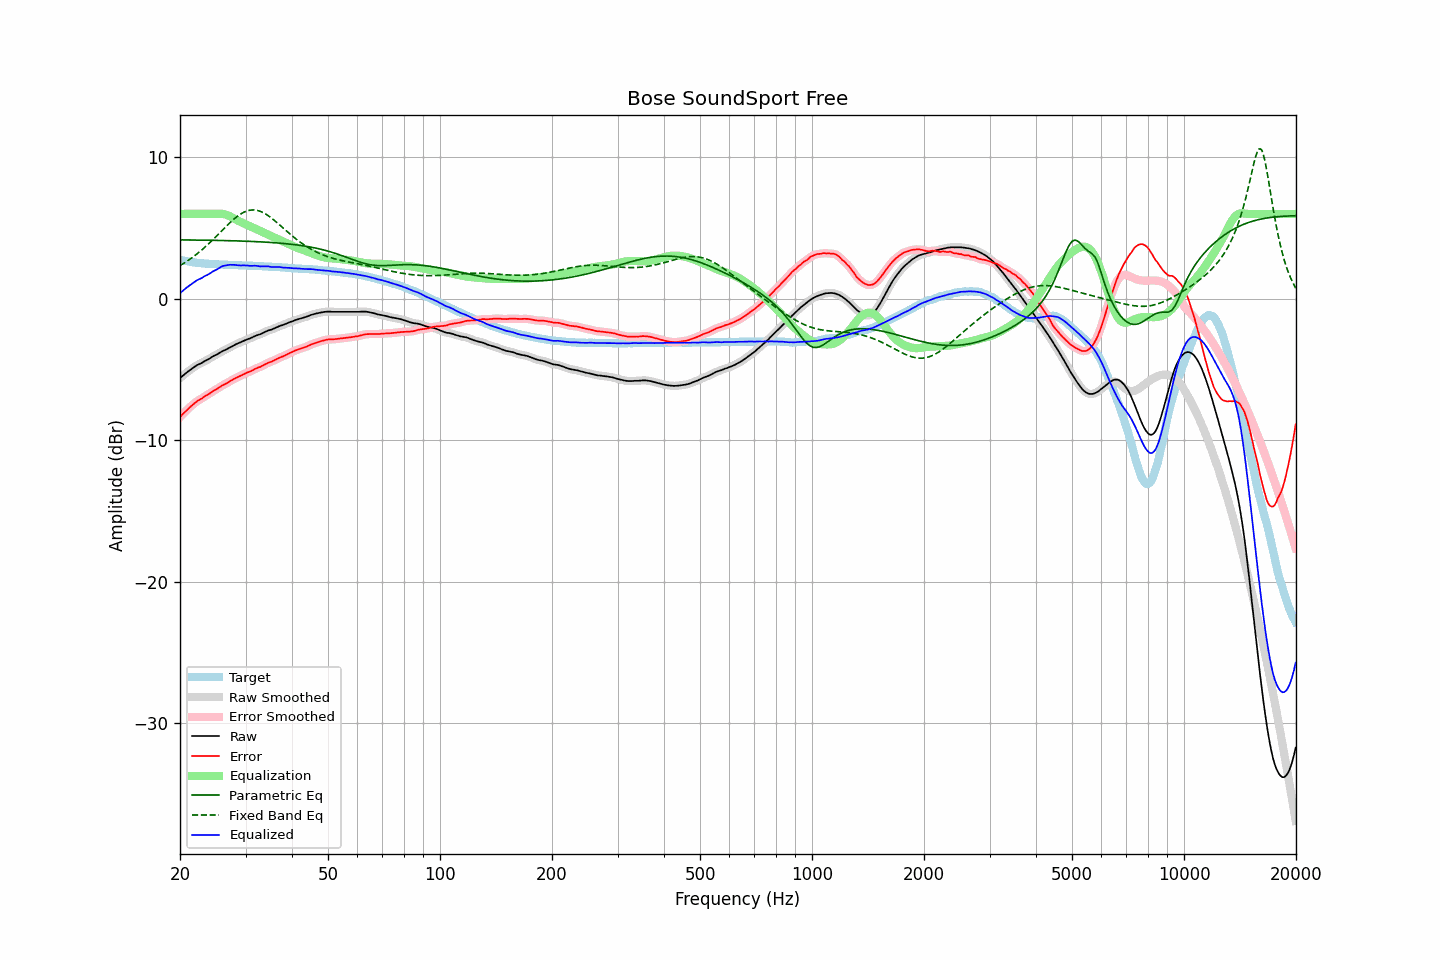

Data behind this chart, as committed beside it:
frequency, raw, error, smoothed, error_smoothed, equalization, parametric_eq, fixed_band_eq, equalized_raw, equalized_smoothed, target
20.00, -5.60, -8.36, -5.60, -8.36, 6.00, 4.17, 2.35, 0.40, 0.40, 2.76
20.20, -5.50, -8.23, -5.50, -8.23, 6.00, 4.16, 2.42, 0.50, 0.50, 2.73
20.40, -5.41, -8.12, -5.41, -8.11, 6.00, 4.16, 2.48, 0.59, 0.59, 2.71
20.61, -5.31, -8.00, -5.31, -8.00, 6.00, 4.16, 2.56, 0.69, 0.69, 2.69
20.81, -5.22, -7.89, -5.22, -7.89, 6.00, 4.16, 2.63, 0.78, 0.78, 2.67
21.02, -5.13, -7.78, -5.13, -7.78, 6.00, 4.16, 2.71, 0.87, 0.87, 2.65
21.23, -5.05, -7.68, -5.05, -7.67, 6.00, 4.16, 2.79, 0.95, 0.95, 2.62
21.44, -4.97, -7.57, -4.97, -7.57, 6.00, 4.16, 2.87, 1.03, 1.03, 2.60
21.66, -4.89, -7.48, -4.89, -7.48, 6.00, 4.16, 2.95, 1.11, 1.11, 2.58
21.87, -4.81, -7.38, -4.81, -7.38, 6.00, 4.15, 3.04, 1.19, 1.19, 2.57
22.09, -4.73, -7.28, -4.73, -7.29, 6.00, 4.15, 3.12, 1.27, 1.27, 2.55
22.31, -4.66, -7.20, -4.67, -7.21, 6.00, 4.15, 3.21, 1.34, 1.33, 2.54
22.54, -4.61, -7.14, -4.61, -7.14, 6.00, 4.15, 3.31, 1.39, 1.39, 2.53
22.76, -4.56, -7.08, -4.56, -7.08, 6.00, 4.15, 3.40, 1.44, 1.44, 2.52
22.99, -4.50, -7.01, -4.49, -7.00, 6.00, 4.15, 3.50, 1.50, 1.51, 2.51
23.22, -4.42, -6.92, -4.43, -6.93, 6.00, 4.14, 3.60, 1.58, 1.57, 2.50
23.45, -4.36, -6.85, -4.37, -6.86, 6.00, 4.14, 3.70, 1.64, 1.63, 2.49
23.69, -4.31, -6.79, -4.31, -6.79, 6.00, 4.14, 3.80, 1.69, 1.69, 2.48
23.92, -4.25, -6.73, -4.25, -6.72, 6.00, 4.14, 3.91, 1.75, 1.75, 2.48
24.16, -4.18, -6.65, -4.18, -6.64, 6.00, 4.14, 4.02, 1.82, 1.82, 2.47
24.40, -4.10, -6.56, -4.10, -6.57, 6.00, 4.13, 4.13, 1.90, 1.90, 2.46
24.65, -4.03, -6.49, -4.04, -6.50, 6.00, 4.13, 4.24, 1.97, 1.96, 2.45
24.89, -3.98, -6.43, -3.98, -6.43, 6.00, 4.13, 4.35, 2.02, 2.02, 2.45
25.14, -3.93, -6.37, -3.92, -6.36, 6.01, 4.13, 4.46, 2.08, 2.08, 2.44
25.39, -3.86, -6.29, -3.86, -6.29, 6.01, 4.13, 4.58, 2.15, 2.15, 2.43
25.65, -3.79, -6.22, -3.79, -6.22, 6.01, 4.12, 4.69, 2.22, 2.22, 2.43
25.91, -3.72, -6.14, -3.73, -6.15, 6.01, 4.12, 4.81, 2.28, 2.28, 2.42
26.16, -3.66, -6.08, -3.67, -6.09, 5.99, 4.12, 4.92, 2.33, 2.32, 2.42
26.43, -3.62, -6.04, -3.61, -6.03, 5.97, 4.12, 5.04, 2.35, 2.35, 2.42
26.69, -3.56, -5.97, -3.56, -5.97, 5.93, 4.11, 5.15, 2.37, 2.37, 2.41
26.96, -3.50, -5.91, -3.50, -5.90, 5.89, 4.11, 5.26, 2.39, 2.39, 2.40
27.23, -3.43, -5.82, -3.43, -5.83, 5.84, 4.11, 5.37, 2.40, 2.40, 2.39
27.50, -3.37, -5.76, -3.37, -5.76, 5.78, 4.10, 5.48, 2.41, 2.41, 2.39
27.77, -3.31, -5.70, -3.31, -5.70, 5.71, 4.10, 5.58, 2.40, 2.40, 2.39
28.05, -3.25, -5.63, -3.25, -5.64, 5.65, 4.10, 5.68, 2.40, 2.39, 2.38
28.33, -3.20, -5.58, -3.20, -5.58, 5.58, 4.09, 5.77, 2.38, 2.38, 2.38
28.62, -3.15, -5.53, -3.15, -5.52, 5.52, 4.09, 5.86, 2.37, 2.37, 2.38
28.90, -3.10, -5.46, -3.10, -5.47, 5.47, 4.09, 5.93, 2.37, 2.36, 2.36
29.19, -3.06, -5.42, -3.05, -5.42, 5.41, 4.08, 6.01, 2.35, 2.36, 2.36
29.48, -3.00, -5.36, -3.00, -5.36, 5.36, 4.08, 6.07, 2.36, 2.36, 2.36
29.78, -2.95, -5.31, -2.95, -5.31, 5.31, 4.08, 6.13, 2.36, 2.36, 2.36
30.08, -2.90, -5.26, -2.90, -5.26, 5.26, 4.07, 6.18, 2.36, 2.36, 2.36
30.38, -2.85, -5.20, -2.86, -5.21, 5.21, 4.07, 6.22, 2.36, 2.35, 2.35
30.68, -2.82, -5.16, -2.82, -5.16, 5.15, 4.06, 6.25, 2.33, 2.34, 2.34
30.99, -2.77, -5.11, -2.77, -5.11, 5.10, 4.06, 6.27, 2.33, 2.33, 2.34
31.30, -2.72, -5.06, -2.72, -5.05, 5.05, 4.05, 6.28, 2.33, 2.33, 2.34
31.61, -2.66, -4.99, -2.66, -5.00, 5.00, 4.05, 6.28, 2.34, 2.34, 2.33
31.93, -2.61, -4.94, -2.61, -4.94, 4.95, 4.04, 6.27, 2.34, 2.34, 2.32
32.24, -2.57, -4.89, -2.57, -4.89, 4.90, 4.04, 6.25, 2.33, 2.32, 2.32
32.57, -2.53, -4.84, -2.53, -4.85, 4.84, 4.03, 6.22, 2.31, 2.31, 2.31
32.89, -2.50, -4.81, -2.49, -4.80, 4.79, 4.03, 6.18, 2.29, 2.30, 2.31
33.22, -2.44, -4.74, -2.44, -4.74, 4.73, 4.02, 6.13, 2.29, 2.29, 2.30
33.55, -2.39, -4.68, -2.39, -4.69, 4.68, 4.01, 6.07, 2.29, 2.29, 2.29
33.89, -2.33, -4.62, -2.33, -4.62, 4.63, 4.01, 6.01, 2.30, 2.30, 2.29
34.23, -2.28, -4.57, -2.28, -4.56, 4.58, 4.00, 5.94, 2.30, 2.30, 2.29
34.57, -2.23, -4.50, -2.24, -4.51, 4.52, 3.99, 5.86, 2.29, 2.29, 2.27
34.92, -2.20, -4.47, -2.20, -4.47, 4.47, 3.99, 5.78, 2.27, 2.27, 2.27
35.27, -2.17, -4.44, -2.16, -4.42, 4.42, 3.98, 5.70, 2.25, 2.25, 2.27
35.62, -2.12, -4.37, -2.12, -4.38, 4.37, 3.97, 5.61, 2.25, 2.24, 2.25
35.97, -2.07, -4.32, -2.07, -4.32, 4.32, 3.96, 5.51, 2.25, 2.24, 2.25
... 635 more rows
